Image classification data set "dataset" (marian4cost/VIPER on GitHub). Class labels (2): antiga, Mercosul plate.

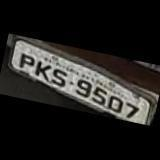
Label: antiga

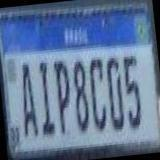
Label: Mercosul plate

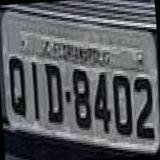
Label: antiga

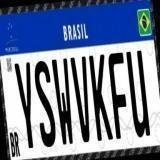
Label: Mercosul plate

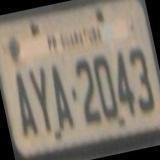
Label: antiga

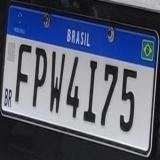
Label: Mercosul plate
